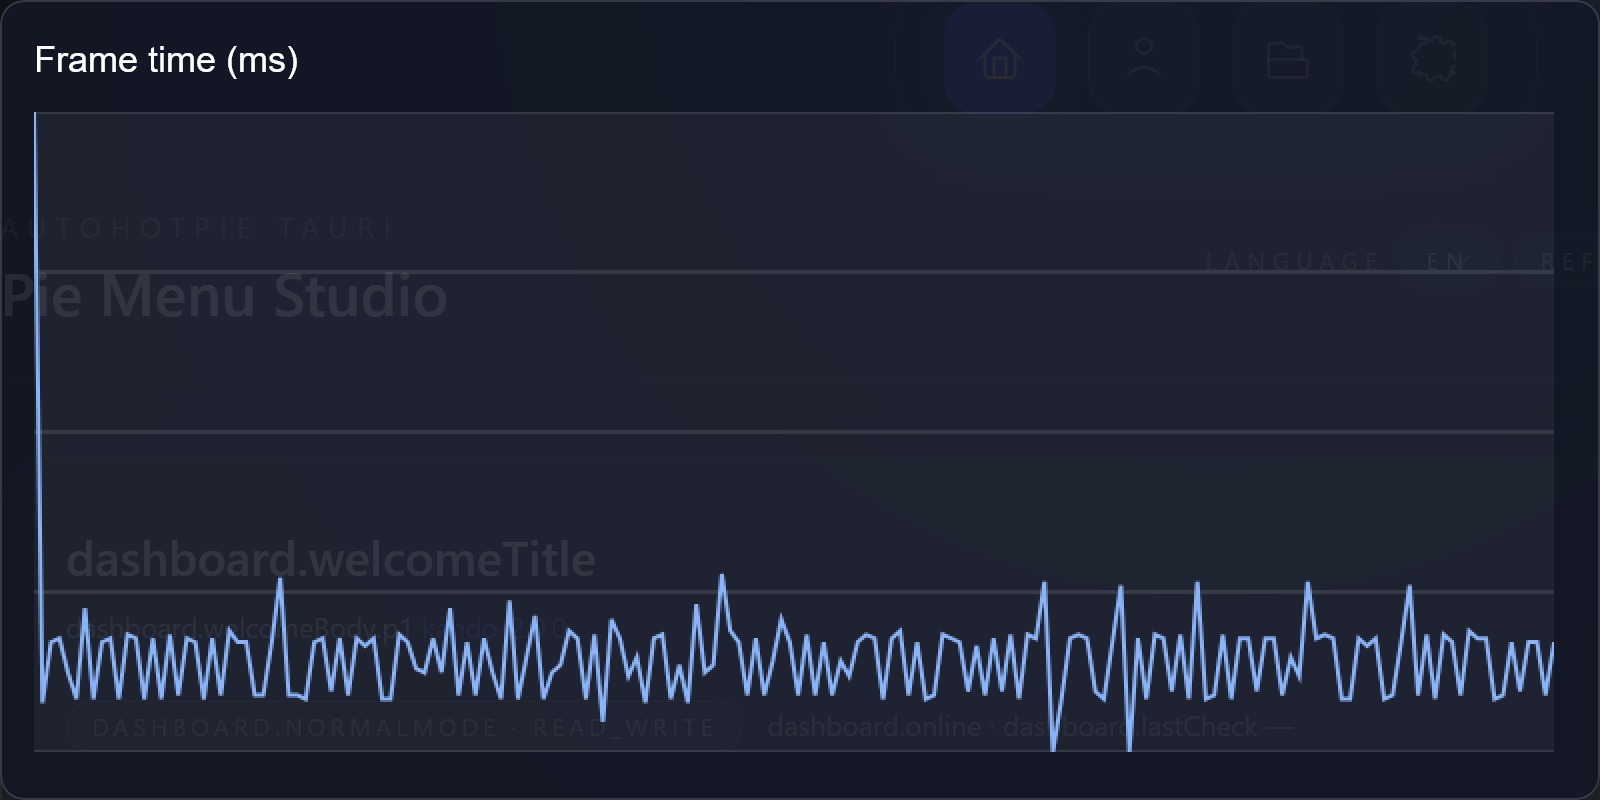

The table this chart was drawn from, first rows:
frame, index, frame_time_ms
1, 0, 170
2, 1, 14
3, 2, 30
4, 3, 31
5, 4, 22
6, 5, 15
7, 6, 39
8, 7, 15
9, 8, 30
10, 9, 31
11, 10, 15
12, 11, 32
13, 12, 31
14, 13, 15
15, 14, 31
16, 15, 15
17, 16, 32
18, 17, 16
19, 18, 31
20, 19, 30
21, 20, 15
22, 21, 31
23, 22, 16
24, 23, 33
25, 24, 30
26, 25, 30
27, 26, 16
28, 27, 16
29, 28, 30
30, 29, 47
31, 30, 16
32, 31, 16
33, 32, 15
34, 33, 30
35, 34, 31
36, 35, 17
37, 36, 31
38, 37, 16
39, 38, 31
40, 39, 29
41, 40, 31
42, 41, 15
43, 42, 15
44, 43, 32
45, 44, 30
46, 45, 23
47, 46, 22
48, 47, 31
49, 48, 22
50, 49, 39
51, 50, 16
52, 51, 30
53, 52, 16
54, 53, 31
55, 54, 22
56, 55, 15
57, 56, 41
58, 57, 15
59, 58, 26
60, 59, 37
... 120 more rows
